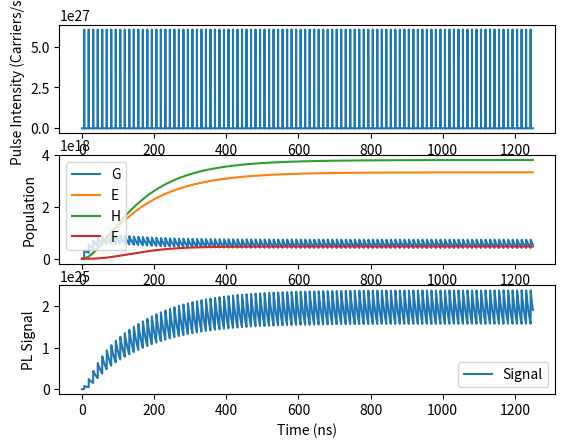

Here is the Python script that generated this plot:
# -*- coding: utf-8 -*-
"""
Created on Mon Apr  2 20:22:39 2018

[redacted]
"""
import numpy as np
import matplotlib
import matplotlib.pyplot as plt

################################## Functions ##################################
def Gauss(t, a, t0, sigma):
    return a * np.exp(-(t - t0)**2 / (2 * sigma**2))

def bEqn(g, e, h, pulse, stepsize, Gdecay=200, G2decay=7.4e-12, G3decay=1.4e-35, GHdecay=4.4e-12, Gescape=2.44e7, G3loss=1.08e-30, Gform=0):
    '''
    High concentration gem_pair master rate equation
    '''
    Gchange = (pulse
               - g * Gdecay
               - g * g * G2decay
               - g * g * g * G3decay
               - g * h * GHdecay
               - g * Gescape
               - g * g * g *G3loss
               + e * h * Gform)
    return Gchange * stepsize


def hEqn(g, e, h, f, stepsize, Gescape=2.44e7, Gform=0, EHdecay=5.9e-13, FHloss=3.42e-12):
    """
    Hole master rate equation
    """
    hchange = (g * Gescape
               - h * e * EHdecay
               - h * f * FHloss
               - e * h * Gform)
    return hchange * stepsize


def eEqn(g, e, h, f, trap, stepsize, Gescape=2.44e7, Gform=0, EHdecay=5.9e-13, 
         Etrap=9.1e-13):
    """
    Electron master rate equation
    """
    echange = (g * Gescape
               - h * e * EHdecay
               - e * (trap - f) * Etrap
               - e * h * Gform)
    return echange * stepsize


def fEqn(e, h, f, trap, stepsize, Etrap=9.1e-13, FHloss=3.42e-12):
    """
    Filled trap master rate equation
    """
    fchange = (e * (trap - f) * Etrap
               - f * h * FHloss)
    return fchange * stepsize


def gsignalEqn(g, h, Gdecay=200, G2decay=7.4e-12, G3decay=1.4e-35, 
               GHdecay=4.4e-12):
    """
    G Recombination Signal
    """
    signal = (g * Gdecay
              + g * g * G2decay
              + g * g * g * G3decay
              + g * h * GHdecay)
    return signal


def ehsignalEqn(e, h, EHdecay=5.9e-13):
    """
    E-H Recombination Signal
    """
    signal = (h * e * EHdecay)
    return signal # Note that the scalar is not included here


def glossEqn(g, G3loss=1.08e-30):
    gloss = g * g * g * G3loss
    return gloss


def tlossEqn(f, h, FHloss=3.42e-12):
    '''
    Filled trap loss
    '''
    tloss = f * h * FHloss
    return tloss

############################### Definitions ###################################
fs = 1e-15
ps = 1e-12
ns = 1e-9
us = 1e-6
ms = 1e-3
MHz = 1e6
kHz = 1e3
nm = 1e-9
c = 2.9979e8
h = 6.626e-34

#Initial Parameters 
g = 0
e = 0
ho = 0
ft = 0
trap = 2.52e18 #cm^-3

reprate = 80*MHz
spacing = 1.00/reprate
N = 1000 #number of points in array corresponding to one cycle
numcycles = 100
duration = spacing*numcycles
stepsize = spacing/N

#Time and population arrays
time = np.arange(0,duration,stepsize)
gs = np.zeros(len(time))
es = np.zeros(len(time))
hos = np.zeros(len(time))
fts = np.zeros(len(time))
gsigs = np.zeros(len(time))
ehsigs = np.zeros(len(time))


def pulse(t, power=0.008, wavelength=639, reprate=80*MHz, fwhm=50*ps):
    photonEnergy = h*c/wavelength
    pulseEnergy = power/reprate
    pulseCarriers = pulseEnergy/photonEnergy
    spacing = 1.00/reprate
    pulseSigma = fwhm/(2*np.sqrt(2*np.log(2)))
    pulsePeak = pulseCarriers/(np.sqrt(2*np.pi)*pulseSigma)
    return Gauss(t,pulsePeak,spacing/2,pulseSigma)
    
stime = np.linspace(0,spacing,N+1)[:-1]
spulse = pulse(stime)
stepsize = spacing/N

pulseTrain = np.tile(spulse,numcycles)

############################ Numerical Integration ############################
for i in np.arange(1,numcycles*N):
    gs[i] = gs[i-1] + bEqn(gs[i-1], es[i-1], hos[i-1], spulse[i%N], stepsize)
    es[i] = es[i-1] + eEqn(gs[i-1], es[i-1], hos[i-1], fts[i-1], trap, stepsize)
    hos[i] = hos[i-1] + hEqn(gs[i-1], es[i-1], hos[i-1], fts[i-1], stepsize)
    fts[i] = fts[i-1] + fEqn(es[i-1], hos[i-1], fts[i-1], trap, stepsize)
    gsigs[i] = gsignalEqn(gs[i], hos[i])
    ehsigs[i] = ehsignalEqn(es[i], hos[i])

############################ Plotting #########################################

timens = time*1e9
plt.figure()
plt.subplot(311)
plt.plot(timens, pulseTrain, label='pulse')
plt.ylabel('Pulse Intensity (Carriers/s)')
plt.subplot(312)
plt.plot(timens, gs, label = 'G')
plt.plot(timens, es, label = 'E')
plt.plot(timens, hos, label = 'H')
plt.plot(timens, fts, label = 'F')
plt.ylabel('Population')
plt.legend()
plt.subplot(313)
plt.plot(timens, gsigs+ehsigs, label = 'Signal')
plt.ylabel('PL Signal')
plt.legend()
plt.xlabel('Time (ns)')
plt.show()
